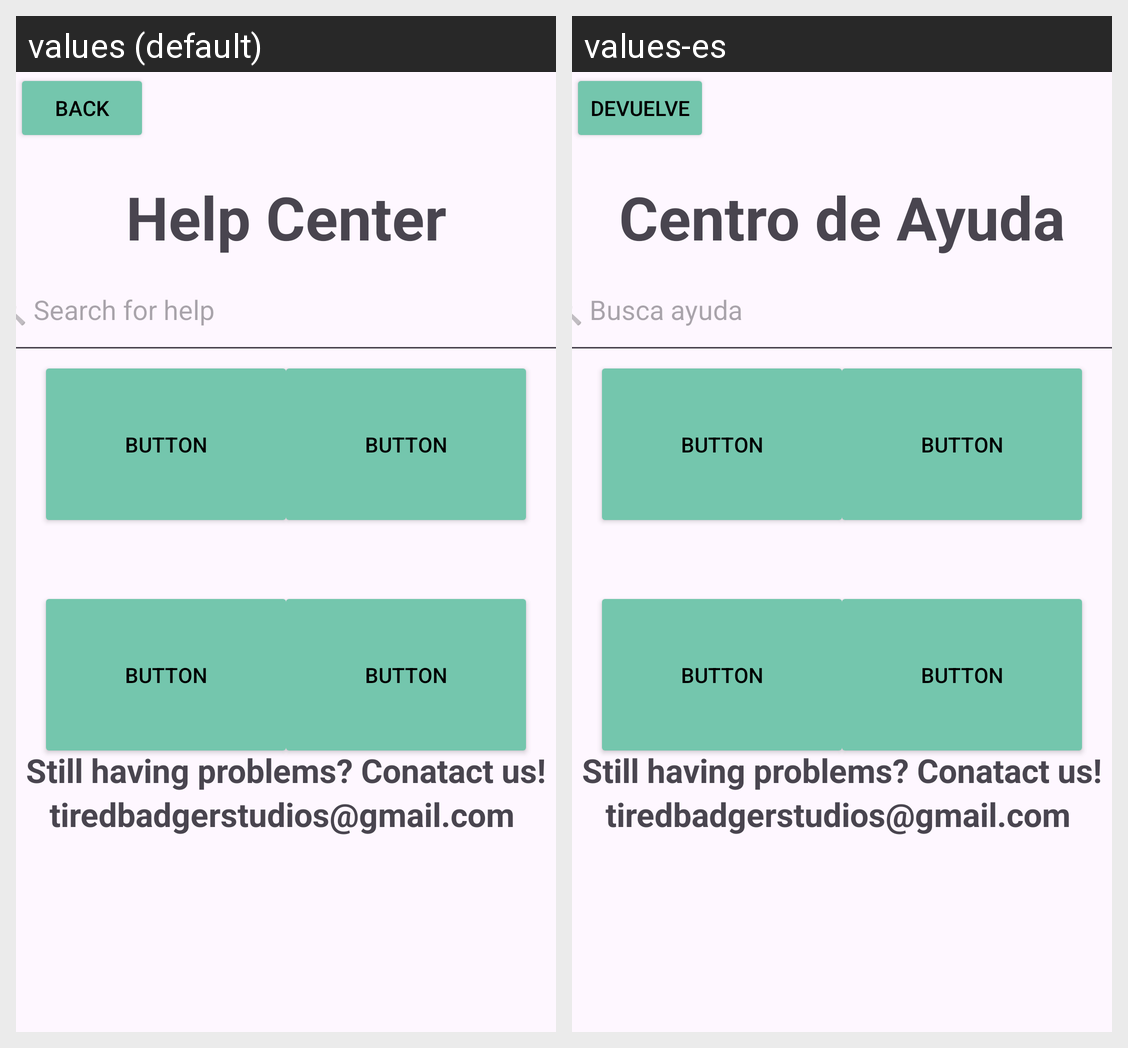

This grid shows one Android layout under two languages. Give, for every string resource on the screen, its name, the default text and each shown locale's text.
Android screen res/layout/help.xml rendered under 2 locales, left to right: values (default), values-es. Device: Nexus 5 (rendered at 1080×1920; each locale shown at half size, 540×960, under a caption strip naming it); theme Theme.DnD5eManager.
Strings drawn on this screen, with the default value and each locale's value (text and hints the layout hard-codes, and strings that could not be matched under every locale, appear in the picture but are not listed):

phrase_help_search
  values: 🔍 Search for help
  values-es: 🔍 Busca ayuda

phrase_help_center
  values: Help Center
  values-es: Centro de Ayuda

word_back
  values: Back
  values-es: Devuelve
